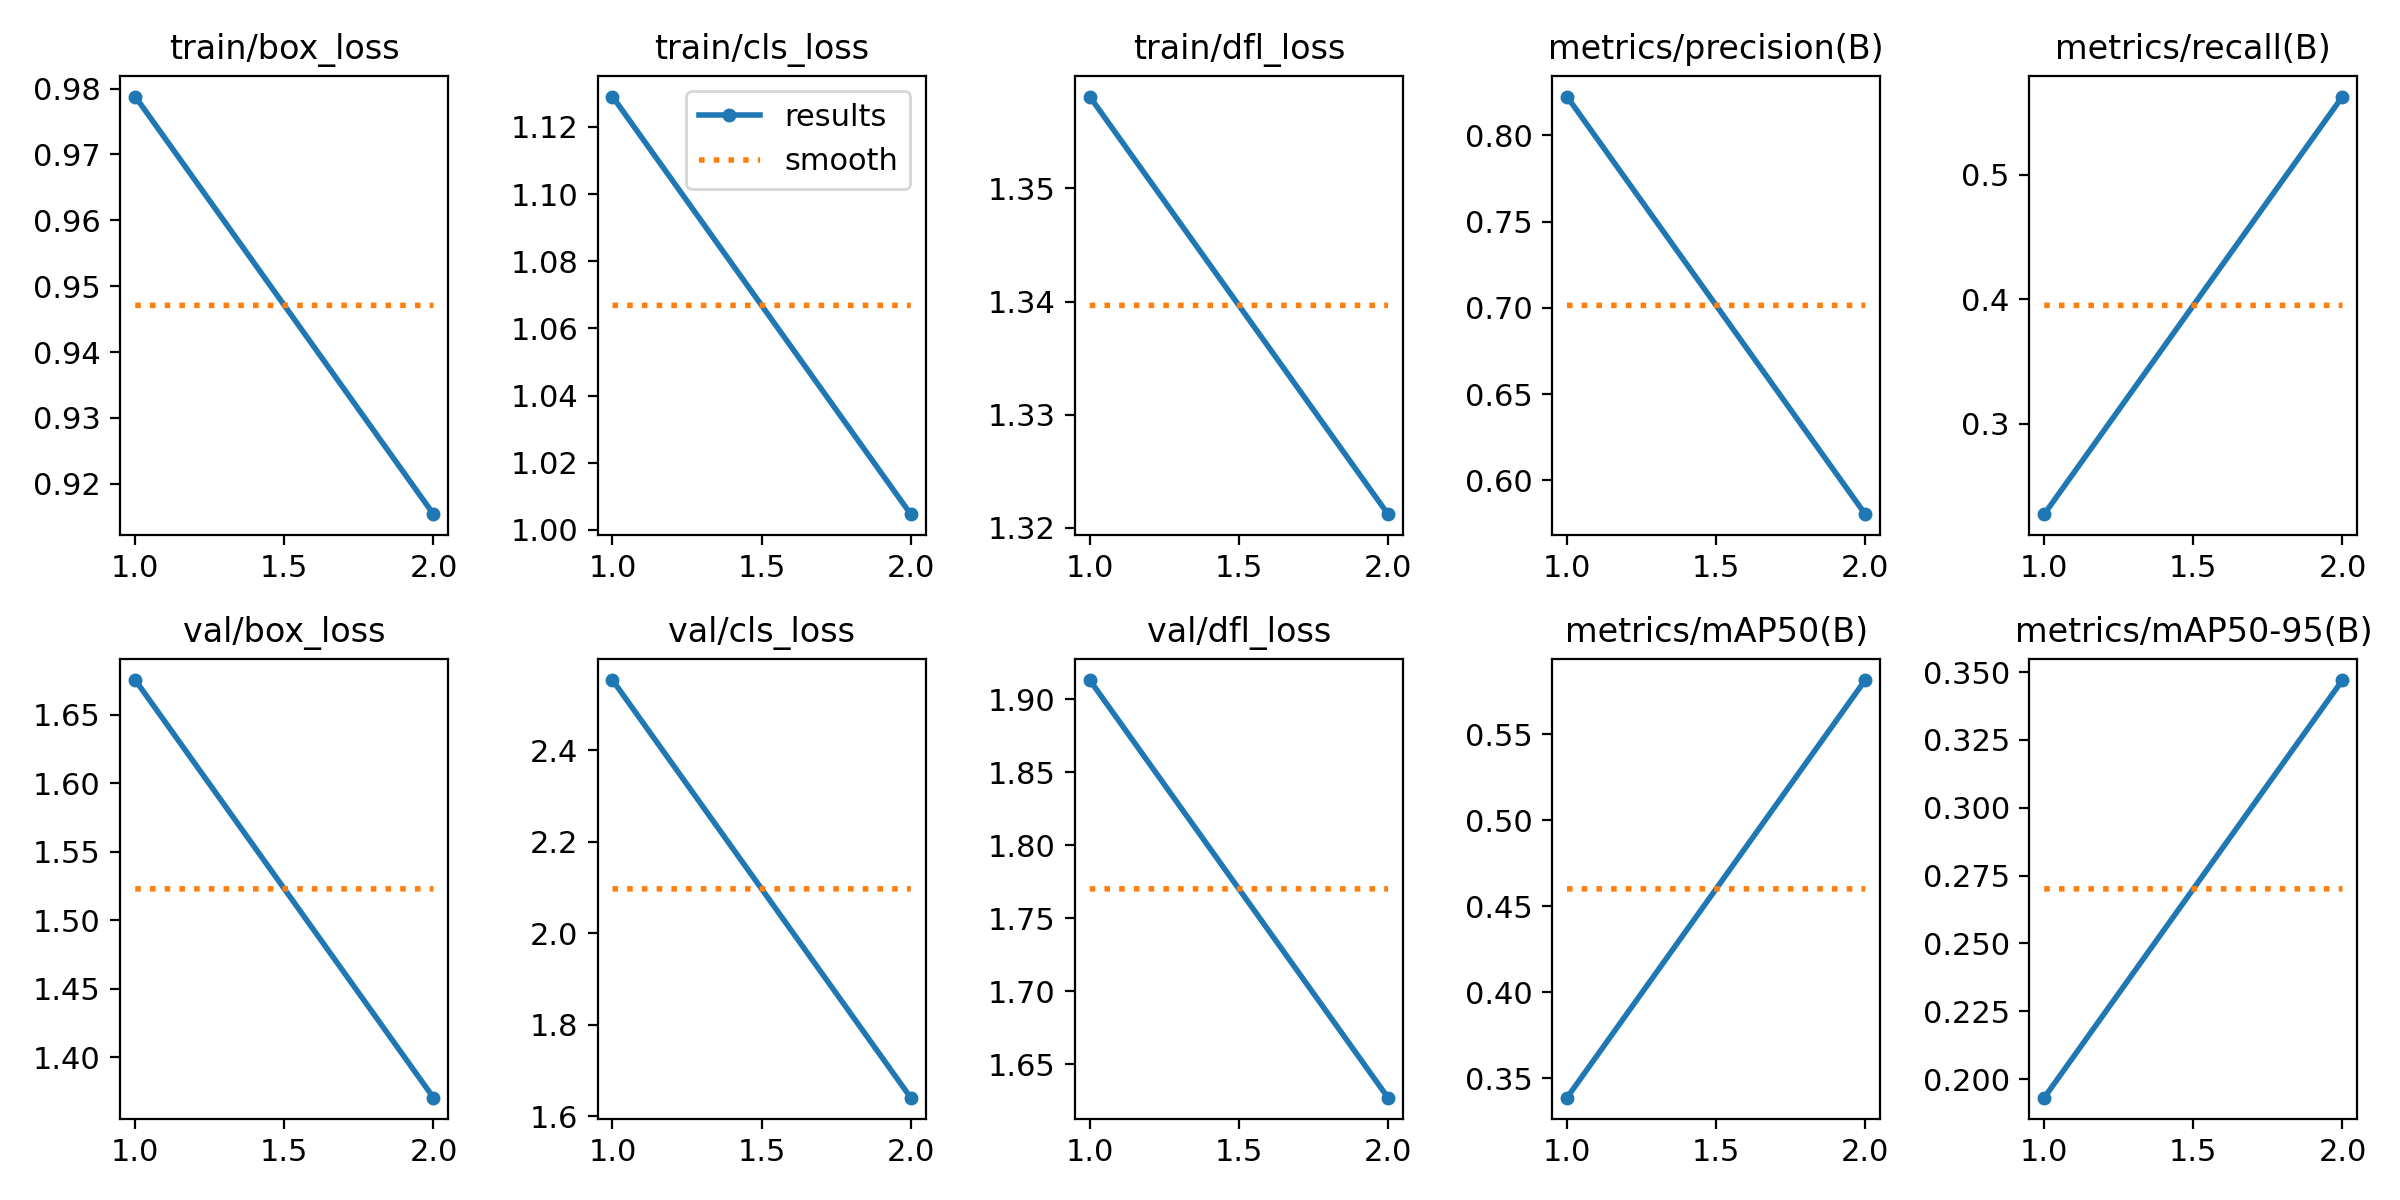

Values plotted in this chart, from the file beside it:
epoch, time, train/box_loss, train/cls_loss, train/dfl_loss, metrics/precision(B), metrics/recall(B), metrics/mAP50(B), metrics/mAP50-95(B), val/box_loss, val/cls_loss, val/dfl_loss, lr/pg0, lr/pg1, lr/pg2
1, 73.1, 0.9788, 1.129, 1.358, 0.8225, 0.2274, 0.3387, 0.1931, 1.675, 2.553, 1.913, 0.0003303, 0.0003303, 0.0673
2, 135.3, 0.9154, 1.005, 1.321, 0.5804, 0.5627, 0.5815, 0.3471, 1.37, 1.64, 1.627, 0.000365, 0.000365, 0.034
